Run: headless pygame with SDL's dummy video driver; simulated clock (each Clock.tick advances the game by its frame time, no real sleeping); random seed 0; keys injected as events and as key.get_pressed() state; no mouse input; restart key R tapped at the start of phases 3 and 4.
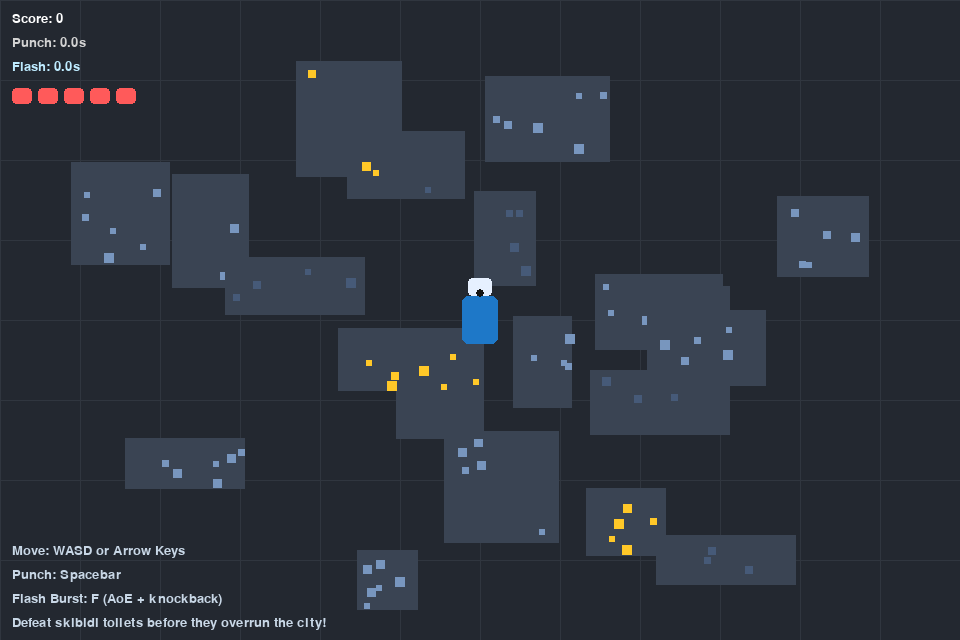
Frame 1 of 4 · flips 1–60 · no input
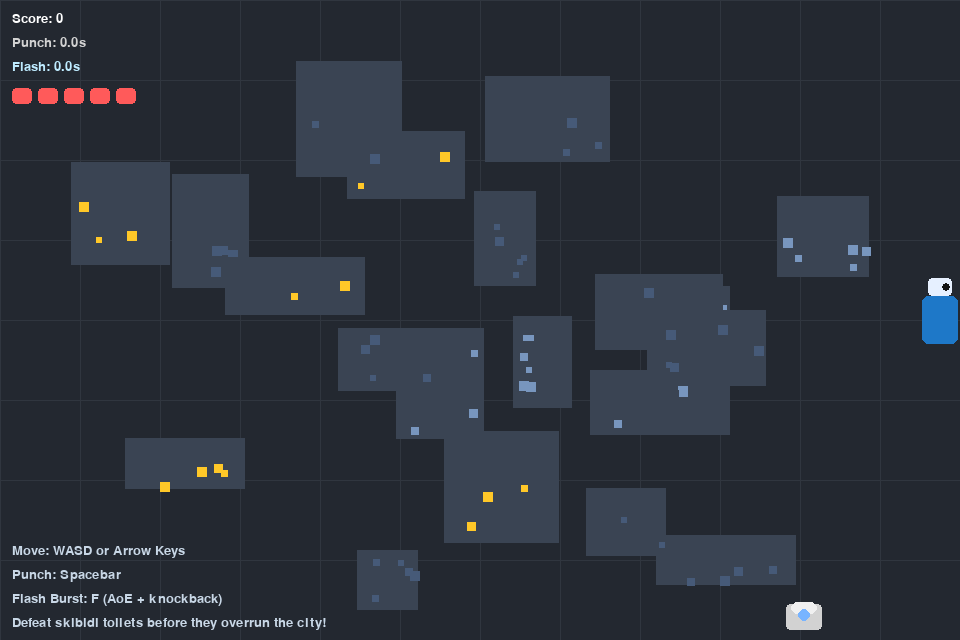
Frame 2 of 4 · flips 61–180 · tapped SPACE, RETURN · held RIGHT (→), D
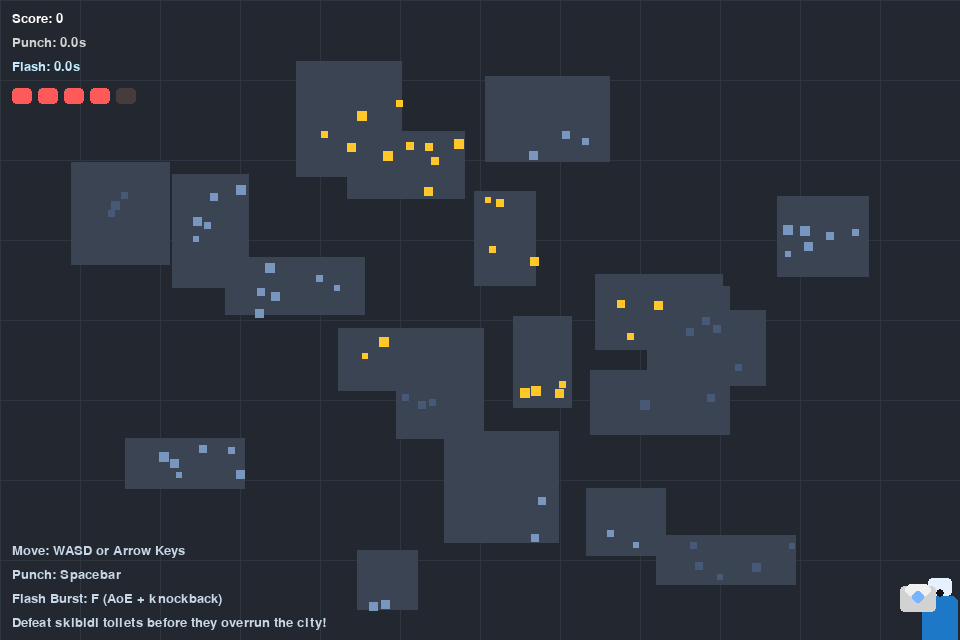
Frame 3 of 4 · flips 181–300 · tapped R · held DOWN (↓), S
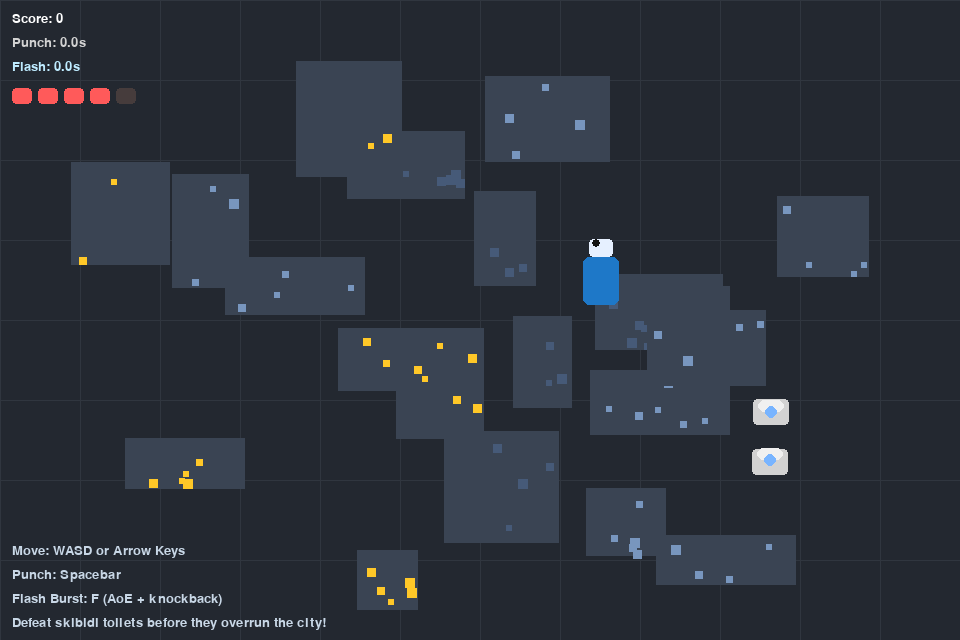
Frame 4 of 4 · flips 301–420 · tapped R · held LEFT (←), A, UP (↑), W

The pygame program that drew these frames:

import math
import random
import sys
from dataclasses import dataclass
from typing import List

import pygame

# Game constants
SCREEN_WIDTH = 960
SCREEN_HEIGHT = 640
FPS = 60
CITY_GRID_SIZE = 80
PLAYER_SPEED = 4
PLAYER_MAX_HEALTH = 5
PUNCH_RANGE = 50
PUNCH_COOLDOWN = 350  # milliseconds
FLASH_COOLDOWN = 6500  # milliseconds
FLASH_RADIUS = 120
ENEMY_SPAWN_TIME = 2400  # milliseconds
MIN_ENEMY_SPAWN_TIME = 700
ENEMY_HEALTH = 3
ENEMY_DAMAGE = 1
ENEMY_CONTACT_DISTANCE = 26
PLAYER_DAMAGE_COOLDOWN = 1200  # milliseconds


@dataclass
class CameraMan:
    position: pygame.Vector2
    facing: pygame.Vector2
    health: int = PLAYER_MAX_HEALTH
    punch_cooldown_timer: int = 0
    flash_cooldown_timer: int = 0
    damage_cooldown_timer: int = 0

    def handle_input(self, keys: pygame.key.ScancodeWrapper) -> None:
        movement = pygame.Vector2(0, 0)
        if keys[pygame.K_a] or keys[pygame.K_LEFT]:
            movement.x -= 1
        if keys[pygame.K_d] or keys[pygame.K_RIGHT]:
            movement.x += 1
        if keys[pygame.K_w] or keys[pygame.K_UP]:
            movement.y -= 1
        if keys[pygame.K_s] or keys[pygame.K_DOWN]:
            movement.y += 1

        if movement.length_squared() > 0:
            movement = movement.normalize() * PLAYER_SPEED
            self.position += movement
            self.position.x = max(20, min(SCREEN_WIDTH - 20, self.position.x))
            self.position.y = max(20, min(SCREEN_HEIGHT - 20, self.position.y))
            self.facing = movement.normalize()

    def can_punch(self) -> bool:
        return self.punch_cooldown_timer <= 0

    def start_punch(self) -> None:
        self.punch_cooldown_timer = PUNCH_COOLDOWN

    def can_flash(self) -> bool:
        return self.flash_cooldown_timer <= 0

    def start_flash(self) -> None:
        self.flash_cooldown_timer = FLASH_COOLDOWN

    def take_damage(self, amount: int) -> None:
        if self.damage_cooldown_timer > 0:
            return
        self.health = max(0, self.health - amount)
        self.damage_cooldown_timer = PLAYER_DAMAGE_COOLDOWN

    def update(self, dt: int) -> None:
        self.punch_cooldown_timer = max(0, self.punch_cooldown_timer - dt)
        self.flash_cooldown_timer = max(0, self.flash_cooldown_timer - dt)
        self.damage_cooldown_timer = max(0, self.damage_cooldown_timer - dt)

    def draw(self, surface: pygame.Surface) -> None:
        body_color = (30, 120, 200)
        head_color = (230, 240, 255)
        base_rect = pygame.Rect(0, 0, 36, 48)
        base_rect.center = self.position
        pygame.draw.rect(surface, body_color, base_rect, border_radius=6)

        head_rect = pygame.Rect(0, 0, 24, 18)
        head_rect.midbottom = base_rect.midtop
        pygame.draw.rect(surface, head_color, head_rect, border_radius=4)

        # Camera lens
        lens_center = (int(head_rect.centerx + self.facing.x * 6), int(head_rect.centery + self.facing.y * 6))
        pygame.draw.circle(surface, (20, 20, 20), lens_center, 4)


@dataclass
class SkibidiToilet:
    position: pygame.Vector2
    health: int = ENEMY_HEALTH
    speed: float = 1.5
    wobble_phase: float = 0.0

    def update(self, target: pygame.Vector2, dt: int) -> None:
        direction = target - self.position
        if direction.length_squared() > 0:
            direction = direction.normalize()
            self.position += direction * self.speed
        self.wobble_phase = (self.wobble_phase + dt * 0.01) % (2 * math.pi)

    def take_damage(self, amount: int) -> None:
        self.health -= amount

    def is_dead(self) -> bool:
        return self.health <= 0

    def draw(self, surface: pygame.Surface) -> None:
        base_rect = pygame.Rect(0, 0, 36, 26)
        base_rect.center = self.position
        wobble_offset = math.sin(self.wobble_phase) * 2
        base_rect.y += wobble_offset
        pygame.draw.rect(surface, (210, 210, 210), base_rect, border_radius=4)
        bowl_rect = pygame.Rect(0, 0, 26, 12)
        bowl_rect.midtop = base_rect.midtop
        bowl_rect.y += wobble_offset
        pygame.draw.rect(surface, (240, 240, 240), bowl_rect, border_radius=6)
        pygame.draw.circle(surface, (120, 180, 255), (base_rect.centerx, base_rect.centery + wobble_offset), 6)


class CityMap:
    def __init__(self) -> None:
        self.buildings: List[pygame.Rect] = []
        for _ in range(20):
            w, h = random.randint(50, 140), random.randint(50, 120)
            x = random.randint(30, SCREEN_WIDTH - w - 30)
            y = random.randint(30, SCREEN_HEIGHT - h - 30)
            self.buildings.append(pygame.Rect(x, y, w, h))

    def draw(self, surface: pygame.Surface) -> None:
        surface.fill((35, 40, 48))
        for x in range(0, SCREEN_WIDTH, CITY_GRID_SIZE):
            pygame.draw.line(surface, (48, 54, 63), (x, 0), (x, SCREEN_HEIGHT))
        for y in range(0, SCREEN_HEIGHT, CITY_GRID_SIZE):
            pygame.draw.line(surface, (48, 54, 63), (0, y), (SCREEN_WIDTH, y))

        for building in self.buildings:
            pygame.draw.rect(surface, (58, 68, 83), building)
            window_color = random.choice([(255, 200, 40), (120, 150, 190), (70, 90, 120)])
            for _ in range(random.randint(2, 6)):
                size = random.randint(6, 10)
                px = random.randint(building.left + 6, building.right - 6)
                py = random.randint(building.top + 6, building.bottom - 6)
                pygame.draw.rect(surface, window_color, pygame.Rect(px, py, size, size))


class Game:
    def __init__(self) -> None:
        pygame.init()
        self.screen = pygame.display.set_mode((SCREEN_WIDTH, SCREEN_HEIGHT))
        pygame.display.set_caption("Skibidi City Showdown")
        self.clock = pygame.time.Clock()
        self.font = pygame.font.SysFont("arial", 20)

        self.city = CityMap()
        self.player = CameraMan(pygame.Vector2(SCREEN_WIDTH // 2, SCREEN_HEIGHT // 2), pygame.Vector2(0, 1))
        self.enemies: List[SkibidiToilet] = []
        self.last_spawn = 0
        self.score = 0
        self.flash_active_time = 0
        self.game_over = False

    def reset(self) -> None:
        self.city = CityMap()
        self.player = CameraMan(pygame.Vector2(SCREEN_WIDTH // 2, SCREEN_HEIGHT // 2), pygame.Vector2(0, 1))
        self.enemies = []
        self.last_spawn = 0
        self.score = 0
        self.flash_active_time = 0
        self.game_over = False

    def spawn_enemy(self) -> None:
        side = random.choice(["top", "bottom", "left", "right"])
        if side == "top":
            pos = pygame.Vector2(random.randint(0, SCREEN_WIDTH), -20)
        elif side == "bottom":
            pos = pygame.Vector2(random.randint(0, SCREEN_WIDTH), SCREEN_HEIGHT + 20)
        elif side == "left":
            pos = pygame.Vector2(-20, random.randint(0, SCREEN_HEIGHT))
        else:
            pos = pygame.Vector2(SCREEN_WIDTH + 20, random.randint(0, SCREEN_HEIGHT))
        speed_variation = random.uniform(0.0, 0.8)
        self.enemies.append(SkibidiToilet(pos, speed=1.4 + speed_variation))

    def punch_hitbox(self) -> pygame.Rect:
        if self.player.facing.length_squared() == 0:
            facing = pygame.Vector2(0, -1)
        else:
            facing = self.player.facing.normalize()

        punch_origin = self.player.position + facing * 28
        hitbox_center = punch_origin + facing * (PUNCH_RANGE // 2)
        size = (26, 26)
        hitbox = pygame.Rect(0, 0, *size)
        hitbox.center = (int(hitbox_center.x), int(hitbox_center.y))
        return hitbox

    def update(self, dt: int) -> None:
        self.flash_active_time = max(0, self.flash_active_time - dt)
        if self.game_over:
            return

        keys = pygame.key.get_pressed()
        self.player.handle_input(keys)
        self.player.update(dt)

        if keys[pygame.K_SPACE] and self.player.can_punch():
            self.player.start_punch()
            hitbox = self.punch_hitbox()
            for enemy in list(self.enemies):
                if hitbox.collidepoint(enemy.position):
                    enemy.take_damage(1)
                    offset = (enemy.position - self.player.position)
                    if offset.length_squared() > 0:
                        enemy.position += offset.normalize() * 12
                    if enemy.is_dead():
                        self.enemies.remove(enemy)
                        self.score += 1

        if keys[pygame.K_f] and self.player.can_flash():
            self.player.start_flash()
            self.flash_active_time = 250
            for enemy in list(self.enemies):
                if enemy.position.distance_to(self.player.position) <= FLASH_RADIUS:
                    enemy.take_damage(2)
                    push = (enemy.position - self.player.position)
                    if push.length_squared() > 0:
                        enemy.position += push.normalize() * 20
                    if enemy.is_dead():
                        self.enemies.remove(enemy)
                        self.score += 1

        for enemy in list(self.enemies):
            enemy.update(self.player.position, dt)
            if enemy.position.distance_to(self.player.position) <= ENEMY_CONTACT_DISTANCE:
                self.player.take_damage(ENEMY_DAMAGE)
                away = (enemy.position - self.player.position)
                if away.length_squared() > 0:
                    enemy.position += away.normalize() * 16

        self.last_spawn += dt
        spawn_delay = max(MIN_ENEMY_SPAWN_TIME, ENEMY_SPAWN_TIME - self.score * 35)
        if self.last_spawn >= spawn_delay:
            self.spawn_enemy()
            self.last_spawn = 0

        if self.player.health <= 0:
            self.game_over = True

    def draw_ui(self) -> None:
        text = self.font.render(f"Score: {self.score}", True, (255, 255, 255))
        cooldown = max(0, math.ceil(self.player.punch_cooldown_timer / 100))
        cd_text = self.font.render(f"Punch: {cooldown/10:.1f}s", True, (210, 210, 210))
        flash_cd = max(0, math.ceil(self.player.flash_cooldown_timer / 100))
        flash_text = self.font.render(f"Flash: {flash_cd/10:.1f}s", True, (190, 235, 255))
        self.screen.blit(text, (12, 12))
        self.screen.blit(cd_text, (12, 36))
        self.screen.blit(flash_text, (12, 60))

        for i in range(PLAYER_MAX_HEALTH):
            color = (255, 90, 90) if i < self.player.health else (70, 60, 60)
            pygame.draw.rect(self.screen, color, pygame.Rect(12 + i * 26, 88, 20, 16), border_radius=4)

        instructions = [
            "Move: WASD or Arrow Keys",
            "Punch: Spacebar",
            "Flash Burst: F (AoE + knockback)",
            "Defeat skibidi toilets before they overrun the city!",
        ]
        for i, line in enumerate(instructions):
            label = self.font.render(line, True, (200, 215, 230))
            self.screen.blit(label, (12, SCREEN_HEIGHT - 24 * (len(instructions) - i)))

    def draw(self, punch_active: bool) -> None:
        self.city.draw(self.screen)
        self.player.draw(self.screen)

        for enemy in self.enemies:
            enemy.draw(self.screen)

        if punch_active:
            hitbox = self.punch_hitbox()
            pygame.draw.rect(self.screen, (255, 100, 100), hitbox, width=2)

        if self.flash_active_time > 0:
            radius = int(FLASH_RADIUS * (self.flash_active_time / 250))
            pygame.draw.circle(self.screen, (120, 200, 255), self.player.position, radius, width=2)

        self.draw_ui()

        if self.game_over:
            overlay = pygame.Surface((SCREEN_WIDTH, SCREEN_HEIGHT), pygame.SRCALPHA)
            overlay.fill((0, 0, 0, 150))
            self.screen.blit(overlay, (0, 0))
            title = self.font.render("Skibidi City Fell!", True, (255, 120, 120))
            prompt = self.font.render("Press R to restart", True, (230, 230, 230))
            score_text = self.font.render(f"Final score: {self.score}", True, (200, 220, 255))
            self.screen.blit(title, title.get_rect(center=(SCREEN_WIDTH // 2, SCREEN_HEIGHT // 2 - 20)))
            self.screen.blit(score_text, score_text.get_rect(center=(SCREEN_WIDTH // 2, SCREEN_HEIGHT // 2 + 10)))
            self.screen.blit(prompt, prompt.get_rect(center=(SCREEN_WIDTH // 2, SCREEN_HEIGHT // 2 + 40)))
        pygame.display.flip()

    def run(self) -> None:
        running = True
        while running:
            dt = self.clock.tick(FPS)
            for event in pygame.event.get():
                if event.type == pygame.QUIT:
                    running = False
                if event.type == pygame.KEYDOWN and event.key == pygame.K_r and self.game_over:
                    self.reset()

            punch_active = pygame.key.get_pressed()[pygame.K_SPACE] and not self.player.can_punch()
            self.update(dt)
            self.draw(punch_active)

        pygame.quit()
        sys.exit()


def main() -> None:
    Game().run()


if __name__ == "__main__":
    main()
